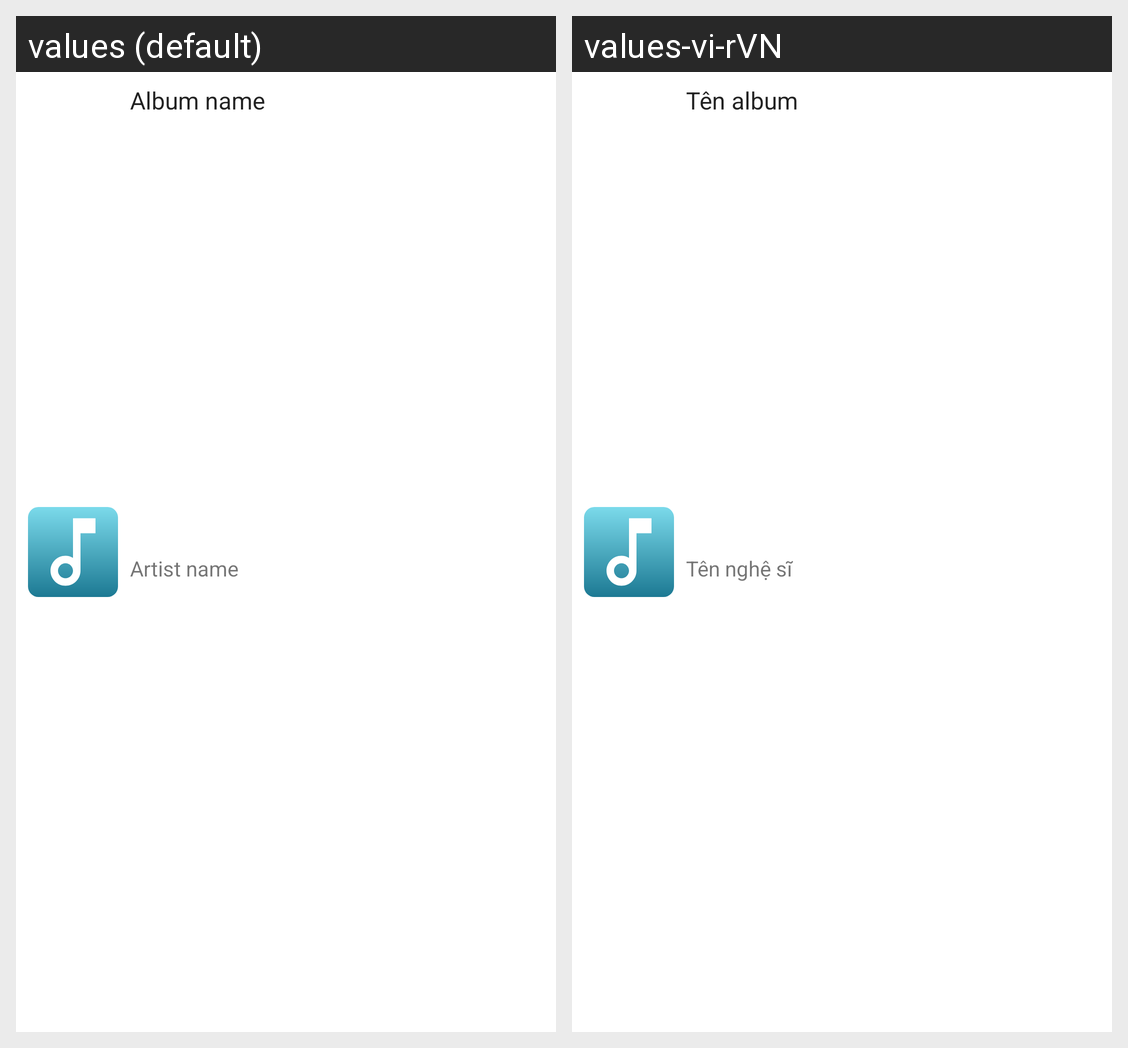

This grid shows one Android layout under two languages. Give, for every string resource on the screen, its name, the default text and each shown locale's text.
Android screen res/layout/album_list_item.xml rendered under 2 locales, left to right: values (default), values-vi-rVN. Device: Nexus 5 (rendered at 1080×1920; each locale shown at half size, 540×960, under a caption strip naming it); theme Theme.MediaPlayerApp.
Strings drawn on this screen, with the default value and each locale's value (text and hints the layout hard-codes, and strings that could not be matched under every locale, appear in the picture but are not listed):

default_album_name
  values: Album name
  values-vi-rVN: Tên album

default_artist_name
  values: Artist name
  values-vi-rVN: Tên nghệ sĩ
